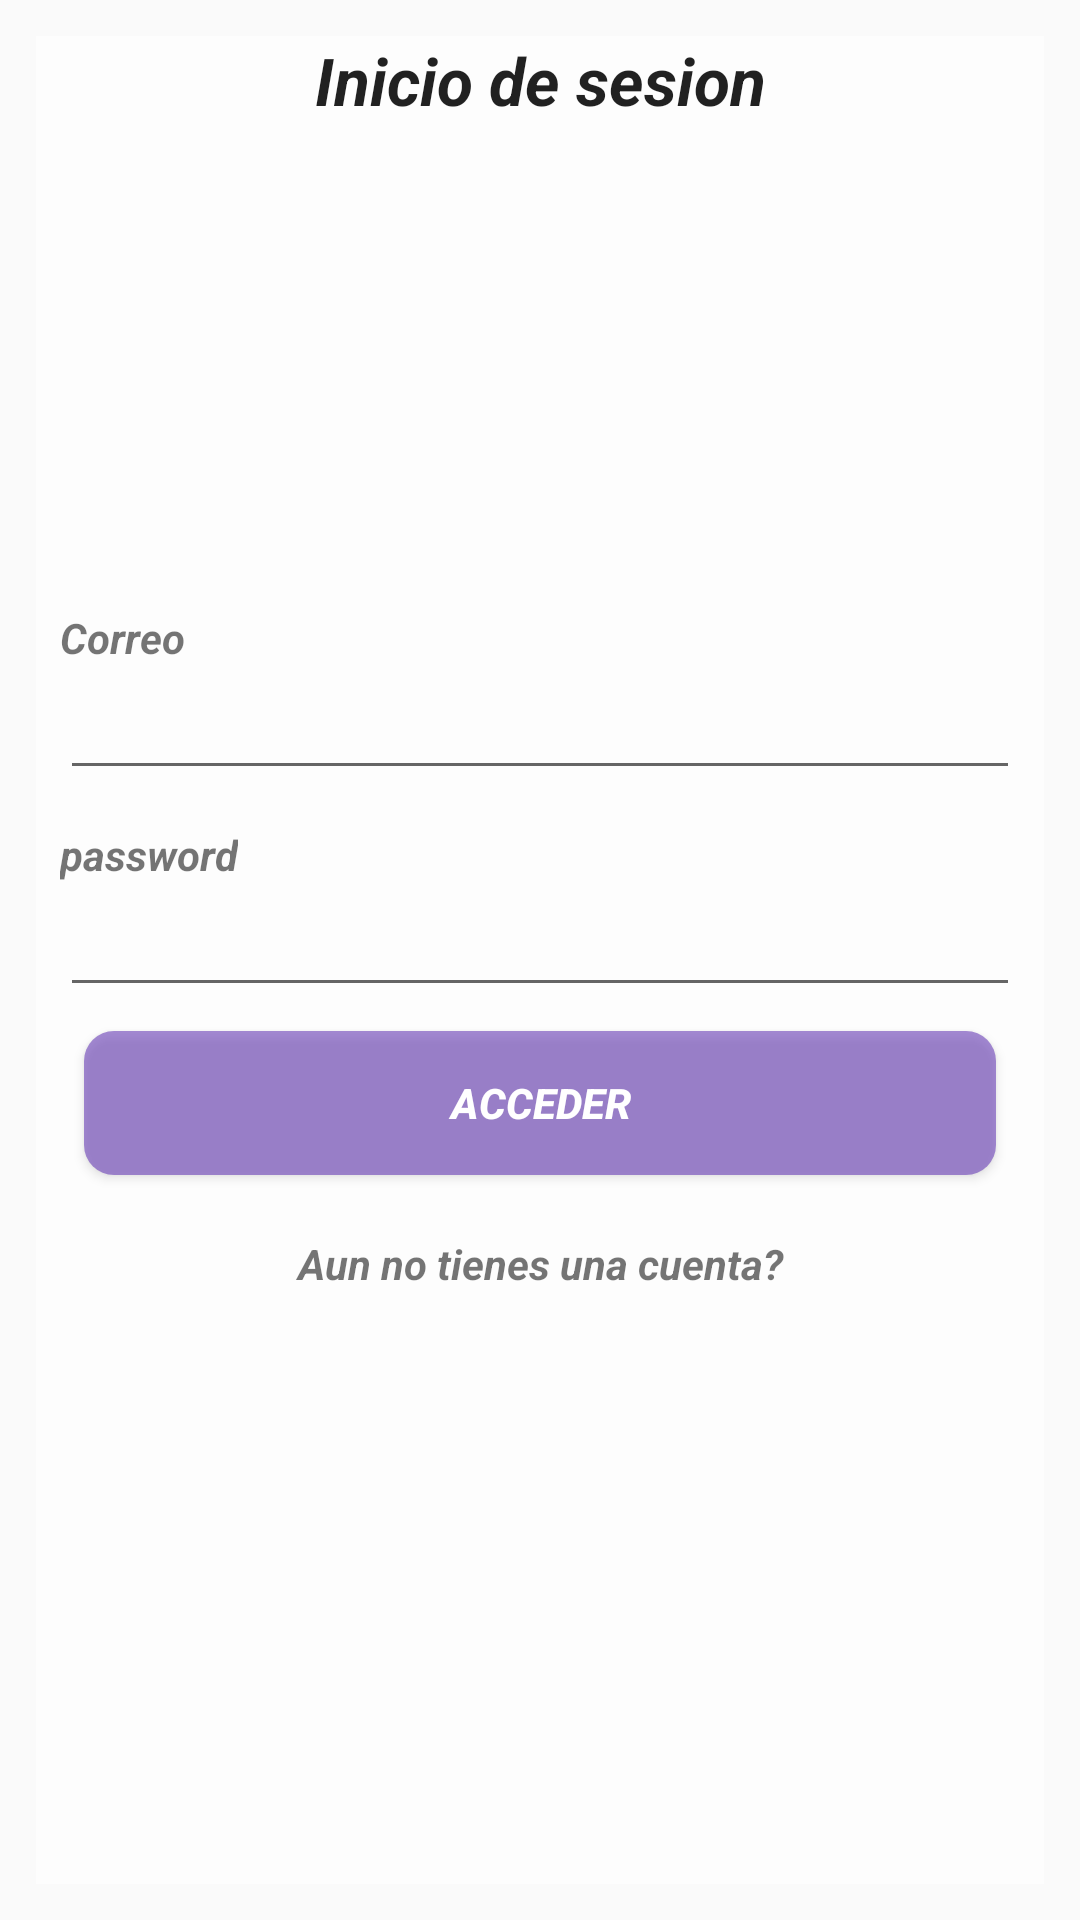

The Android layout XML behind this screen, and the referenced resources:
<!-- AndroidManifest.xml: application theme Theme.MyDoctor -->
<!-- res/layout/activity_main.xml -->
<?xml version="1.0" encoding="utf-8"?>
<LinearLayout
    xmlns:android="http://schemas.android.com/apk/res/android"
    xmlns:tools="http://schemas.android.com/tools"
    android:layout_width="match_parent"
    android:layout_height="match_parent"
    android:padding="12dp"
    android:background="@drawable/ic_login"
    android:orientation="vertical"
    tools:context=".MainActivity" >

    <TextView
        android:background="@color/transparent"
        android:layout_width="match_parent"
        android:gravity="center_horizontal"
        android:layout_height="0dp"
        android:layout_weight="1"
        android:textAppearance="@style/TextAppearance.AppCompat.Large"
        android:text="@string/label_login"
        android:textStyle="bold|italic"

        />

    <LinearLayout
        android:background="@color/transparent"
        android:padding="8dp"
        android:orientation="vertical"
        android:layout_weight="1"
        android:layout_width="match_parent"
        android:layout_height="wrap_content" >

        <TextView
            android:layout_width="wrap_content"
            android:layout_height="wrap_content"
            android:layout_marginTop="12dp"
            android:textStyle="bold|italic"
            android:text="@string/label_email"/>

        <EditText
            android:layout_width="match_parent"
            android:layout_height="wrap_content"
            android:inputType="textEmailAddress"/>

        <TextView
            android:layout_marginTop="12dp"
            android:layout_width="wrap_content"
            android:layout_height="wrap_content"
            android:textStyle="bold|italic"
            android:text="@string/label_password"/>

        <EditText
            android:layout_width="match_parent"
            android:layout_height="wrap_content"
            android:inputType="textPassword"/>

        <Button
            android:id="@+id/btn_login"
            android:layout_width="match_parent"
            android:layout_height="wrap_content"
            android:layout_marginStart="8dp"
            android:layout_marginLeft="8dp"
            android:layout_marginEnd="8dp"
            android:layout_marginTop="8dp"
            android:layout_marginRight="8dp"
            android:layout_marginBottom="8dp"
            android:textStyle="bold|italic"
            android:textColor="@color/white"
            android:background="@drawable/custom_button"
            android:text="@string/btn_login" />

        <TextView
            android:id="@+id/tvGoToRegister"
            android:textStyle="bold|italic"
            android:layout_marginTop="12dp"
            android:layout_marginBottom="18dp"
            android:layout_width="match_parent"
            android:layout_height="wrap_content"
            android:gravity="center_horizontal"
            android:text="@string/label_go_to_register" />


    </LinearLayout>

</LinearLayout>
<!-- resources referenced by this layout -->
<resources>
  <color name="transparent">#78ffffff</color>
  <color name="white">#FFFFFFFF</color>
  <!-- drawable custom_button (drawable) -->
  <?xml version="1.0" encoding="utf-8"?>
  <shape xmlns:android="http://schemas.android.com/apk/res/android" android:shape="rectangle">
  
      <solid android:color="#94673AB7" />
  
      <corners android:radius="10dp" />
  </shape>
  <string name="btn_login">Acceder</string>
  <string name="label_email">Correo</string>
  <string name="label_go_to_register">Aun no tienes una cuenta?</string>
  <string name="label_login">Inicio de sesion</string>
  <string name="label_password">password</string>
  <style name="Theme.MyDoctor" parent="Theme.AppCompat.Light.DarkActionBar">
          
          <item name="colorPrimary">@color/purple_500</item>
          <item name="colorPrimaryDark">@color/purple_700</item>
          <item name="colorAccent">@color/teal_200</item>
          
      </style>
  <color name="purple_500">#FF6200EE</color>
  <color name="purple_700">#FF3700B3</color>
  <color name="teal_200">#FF03DAC5</color>
</resources>
